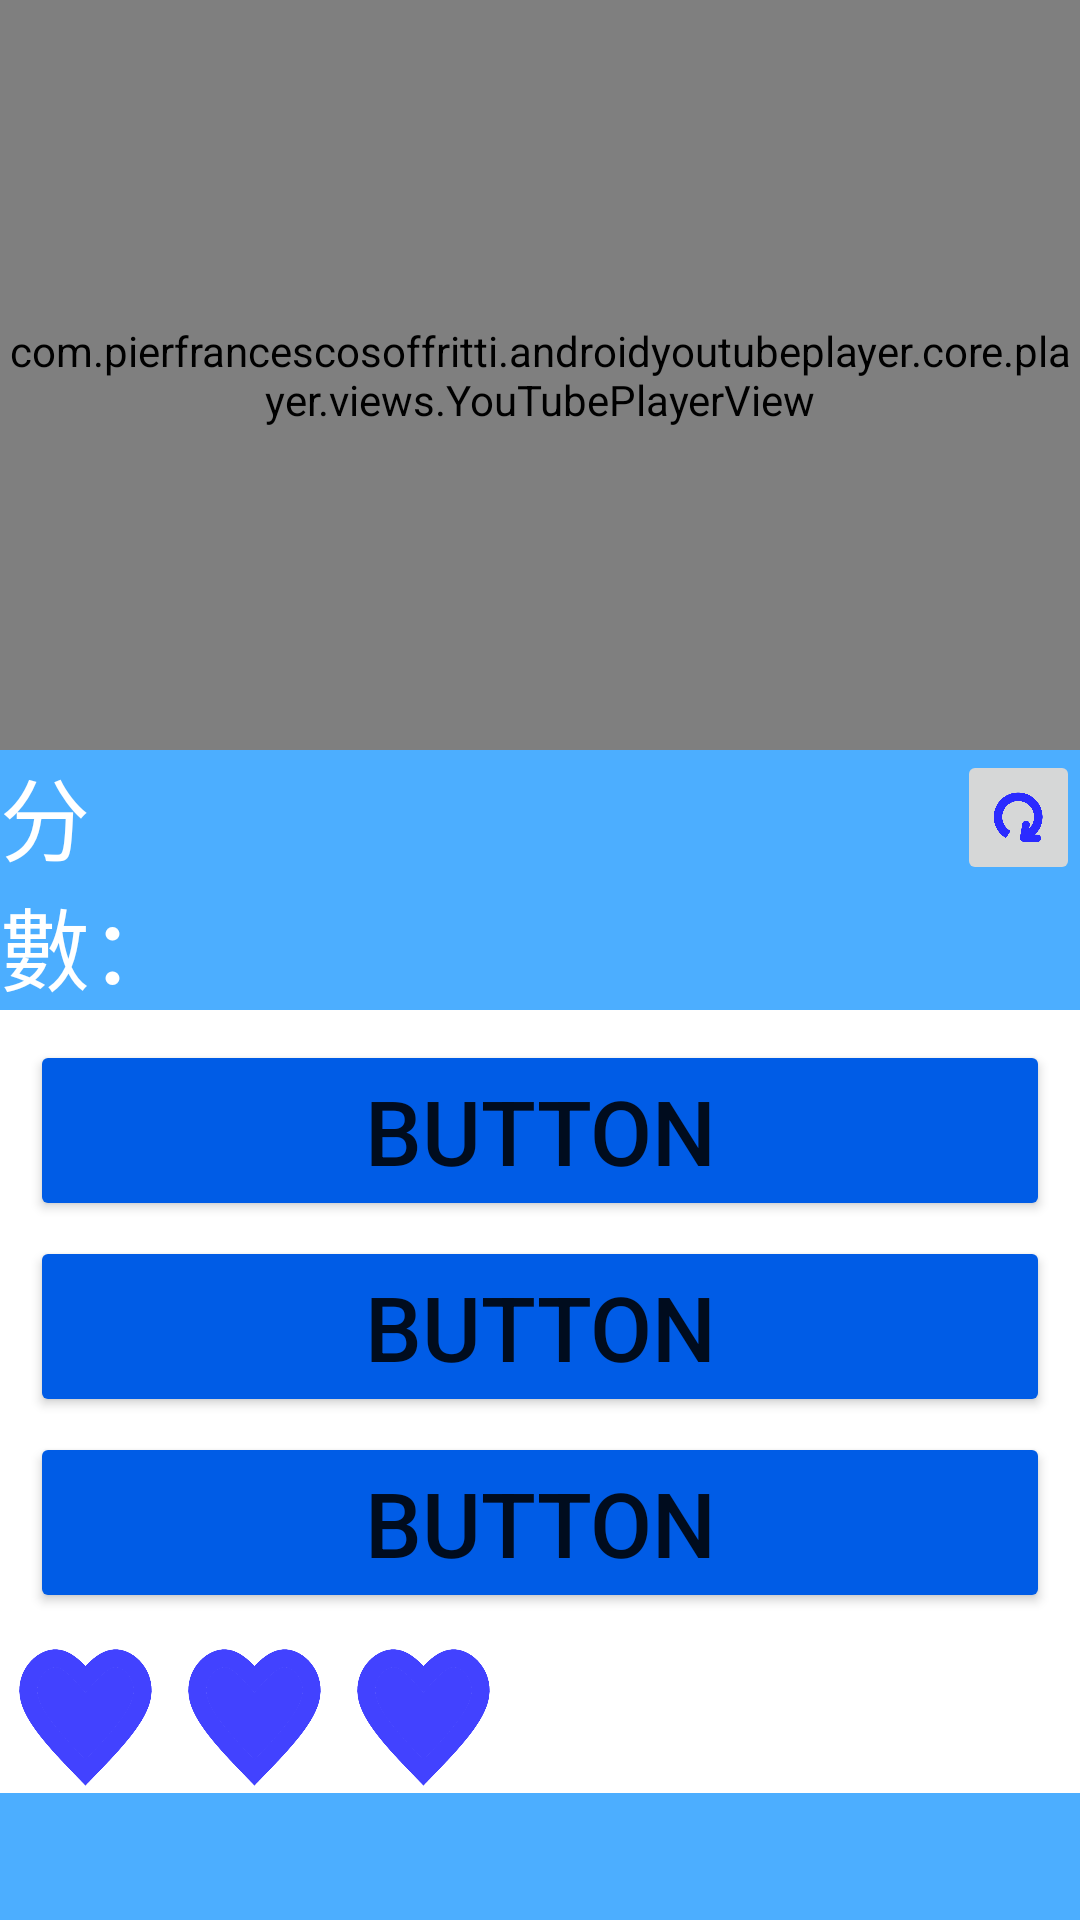

Reconstruct the res/layout file that produces this screen, plus the resources it refers to.
<!-- AndroidManifest.xml: application theme Theme.Adjustment -->
<!-- res/layout/fragment_contest.xml -->
<?xml version="1.0" encoding="utf-8"?>
<FrameLayout xmlns:android="http://schemas.android.com/apk/res/android"
    xmlns:app="http://schemas.android.com/apk/res-auto"
    xmlns:tools="http://schemas.android.com/tools"
    android:layout_width="match_parent"
    android:layout_height="match_parent"
    android:background="@color/top_color"
    tools:context=".ContestFragment">

    


    <androidx.constraintlayout.widget.ConstraintLayout
        android:layout_width="match_parent"
        android:layout_height="match_parent"
        >


        <LinearLayout
            android:layout_width="match_parent"
            android:layout_height="wrap_content"
            android:background="@color/bottom_color"
            android:orientation="vertical"
            app:layout_constraintEnd_toEndOf="parent"
            app:layout_constraintStart_toStartOf="parent"
            app:layout_constraintTop_toBottomOf="@+id/linearLayout2">

            <Button
                android:id="@+id/button3"
                android:layout_width="match_parent"
                android:layout_height="wrap_content"
                android:layout_marginHorizontal="10dp"
                android:layout_marginTop="10dp"
                android:backgroundTint="@color/sub_color"
                android:text="Button"
                android:textSize="30dp" />

            <Button
                android:id="@+id/button1"
                android:layout_width="match_parent"
                android:layout_height="wrap_content"
                android:layout_marginHorizontal="10dp"
                android:layout_marginTop="5dp"
                android:backgroundTint="@color/sub_color"
                android:text="Button"
                android:textSize="30dp" />

            <Button
                android:id="@+id/button2"
                android:layout_width="match_parent"
                android:layout_height="wrap_content"
                android:layout_marginHorizontal="10dp"
                android:layout_marginTop="5dp"
                android:backgroundTint="@color/sub_color"
                android:text="Button"
                android:textSize="30dp" />

            <LinearLayout
                android:id="@+id/linearLayout"
                android:layout_width="match_parent"
                android:layout_height="wrap_content"
                android:layout_marginTop="10dp"
                android:orientation="horizontal">

                <ImageView
                    android:id="@+id/heart1"
                    android:layout_width="50dp"
                    android:layout_height="50dp"
                    android:layout_weight="1"
                    android:scaleType="centerInside"

                    app:srcCompat="@drawable/heart_img" />

                <ImageView
                    android:id="@+id/heart2"
                    android:layout_width="50dp"
                    android:layout_height="50dp"
                    android:layout_weight="1"
                    android:scaleType="centerInside"
                    app:srcCompat="@drawable/heart_img" />

                <ImageView
                    android:id="@+id/heart3"
                    android:layout_width="50dp"
                    android:layout_height="50dp"
                    android:layout_weight="1"
                    android:scaleType="centerInside"
                    app:srcCompat="@drawable/heart_img" />

                <TextView
                    android:id="@+id/textView7"
                    android:layout_width="wrap_content"
                    android:layout_height="wrap_content"
                    android:layout_weight="30"

                    android:text="" />
            </LinearLayout>
        </LinearLayout>


        <LinearLayout
            android:id="@+id/linearLayout2"
            android:layout_width="match_parent"
            android:layout_height="wrap_content"
            android:orientation="horizontal"
            app:layout_constraintEnd_toEndOf="parent"
            app:layout_constraintStart_toStartOf="parent"
            app:layout_constraintTop_toBottomOf="@+id/frameLayout">

            <TextView
                android:id="@+id/textView4"
                android:layout_width="8dp"
                android:layout_height="wrap_content"
                android:textSize="30dp"
                android:layout_weight="10"
                android:layout_gravity="center_horizontal"
                android:textColor="@color/white"
                android:text="分數：" />

            <TextView
                android:id="@+id/score"
                android:layout_width="wrap_content"
                android:layout_height="wrap_content"
                android:textSize="30dp"
                android:layout_weight="10"
                android:textColor="@color/white"
                android:text="" />

            <TextView
                android:id="@+id/textView5"
                android:layout_width="wrap_content"
                android:layout_height="wrap_content"
                android:layout_weight="20"
                android:text="" />

            <ImageButton
                android:id="@+id/replayBtn"
                android:layout_width="2dp"
                android:layout_height="45dp"
                android:layout_weight="5"
                android:adjustViewBounds="true"
                android:scaleType="centerInside"
                app:srcCompat="@drawable/replay_btn" />
        </LinearLayout>

        <FrameLayout
            android:id="@+id/frameLayout"
            android:layout_width="match_parent"
            android:layout_height="250dp"
            app:layout_constraintEnd_toEndOf="parent"
            app:layout_constraintStart_toStartOf="parent"
            app:layout_constraintTop_toTopOf="parent">

            <com.pierfrancescosoffritti.androidyoutubeplayer.core.player.views.YouTubePlayerView
                android:id="@+id/videoView"
                android:layout_width="match_parent"
                android:layout_height="250dp"

                app:autoPlay="false"
                />

            <MediaController
                android:id="@+id/mediaController"
                android:layout_width="wrap_content"
                android:layout_height="wrap_content"
                android:layout_gravity="bottom|right" />
        </FrameLayout>

    </androidx.constraintlayout.widget.ConstraintLayout>
</FrameLayout>
<!-- resources referenced by this layout -->
<resources>
  <color name="bottom_color">#FFFFFF</color>
  <color name="sub_color">#005ce6</color>
  <color name="top_color">#4caeff</color>
  <color name="white">#FFFFFFFF</color>
  <!-- drawable heart_img: png bitmap (drawable-v24, 12863 bytes) -->
  <!-- drawable replay_btn: png bitmap (drawable-v24, 20489 bytes) -->
  <style name="Theme.Adjustment" parent="Theme.MaterialComponents.DayNight.NoActionBar">
          
          <item name="colorPrimary">@color/purple_500</item>
          <item name="colorPrimaryVariant">@color/purple_700</item>
          <item name="colorOnPrimary">@color/white</item>
          
          <item name="colorSecondary">@color/teal_200</item>
          <item name="colorSecondaryVariant">@color/teal_700</item>
          <item name="colorOnSecondary">@color/black</item>
          
          <item name="android:statusBarColor">?attr/colorPrimaryVariant</item>
          
      </style>
  <color name="purple_500">#FF6200EE</color>
  <color name="purple_700">#FF3700B3</color>
  <color name="teal_200">#FF03DAC5</color>
  <color name="teal_700">#FF018786</color>
  <color name="black">#FF000000</color>
</resources>
